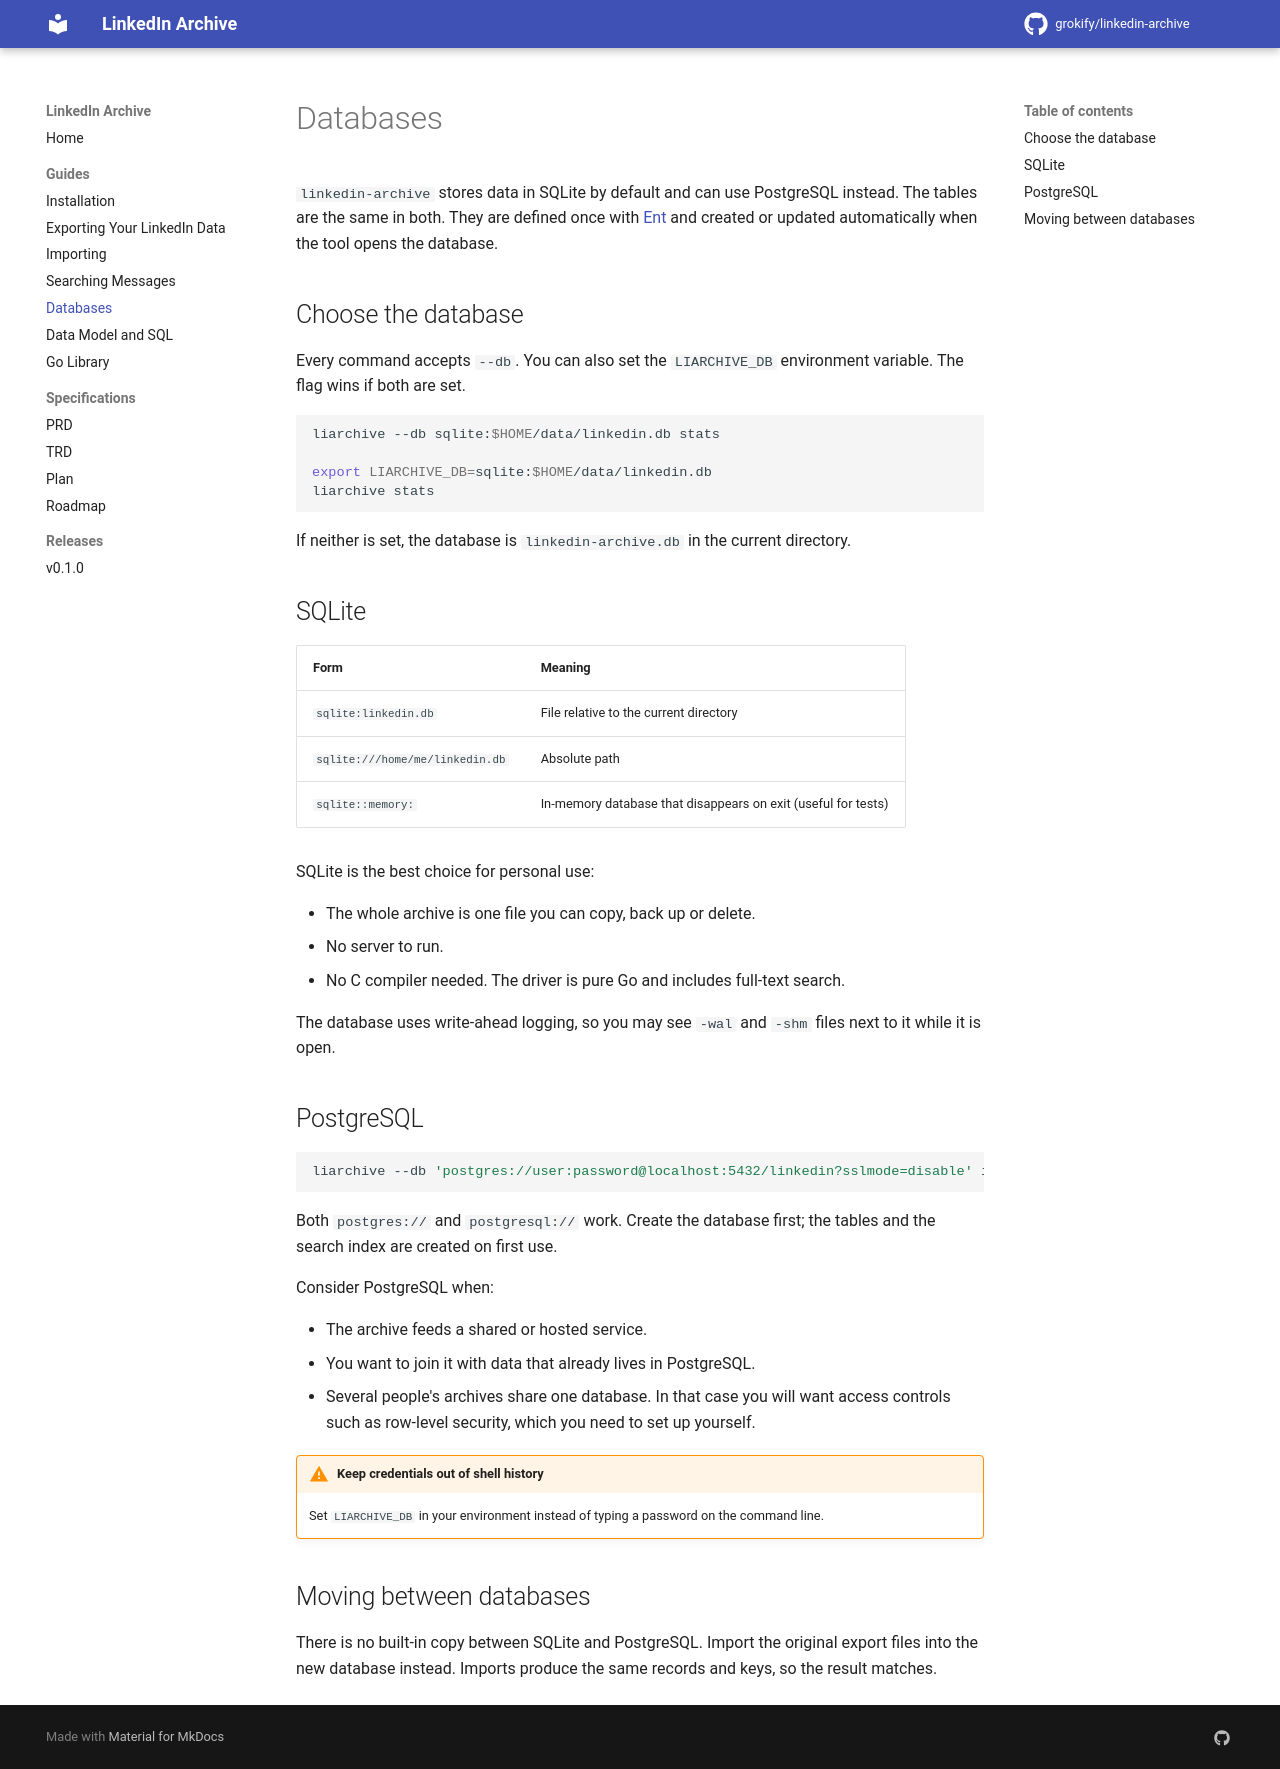

repository: grokify/linkedin-archive · page: guides/databases/index.html · generator: mkdocs

# Databases

`linkedin-archive` stores data in SQLite by default and can use PostgreSQL
instead. The tables are the same in both. They are defined once with
[Ent](https://entgo.io) and created or updated automatically when the tool
opens the database.

## Choose the database

Every command accepts `--db`. You can also set the `LIARCHIVE_DB`
environment variable. The flag wins if both are set.

```bash
liarchive --db sqlite:$HOME/data/linkedin.db stats

export LIARCHIVE_DB=sqlite:$HOME/data/linkedin.db
liarchive stats
```

If neither is set, the database is `linkedin-archive.db` in the current
directory.

## SQLite

| Form | Meaning |
|------|---------|
| `sqlite:linkedin.db` | File relative to the current directory |
| `sqlite:///home/me/linkedin.db` | Absolute path |
| `sqlite::memory:` | In-memory database that disappears on exit (useful for tests) |

SQLite is the best choice for personal use:

- The whole archive is one file you can copy, back up or delete.
- No server to run.
- No C compiler needed. The driver is pure Go and includes full-text search.

The database uses write-ahead logging, so you may see `-wal` and `-shm` files
next to it while it is open.

## PostgreSQL

```bash
liarchive --db 'postgres://user:password@localhost:5432/linkedin?sslmode=disable' import export.zip
```

Both `postgres://` and `postgresql://` work. Create the database first; the
tables and the search index are created on first use.

Consider PostgreSQL when:

- The archive feeds a shared or hosted service.
- You want to join it with data that already lives in PostgreSQL.
- Several people's archives share one database. In that case you will want
  access controls such as row-level security, which you need to set up
  yourself.

!!! warning "Keep credentials out of shell history"
    Set `LIARCHIVE_DB` in your environment instead of typing a password on
    the command line.

## Moving between databases

There is no built-in copy between SQLite and PostgreSQL. Import the original
export files into the new database instead. Imports produce the same records
and keys, so the result matches.
